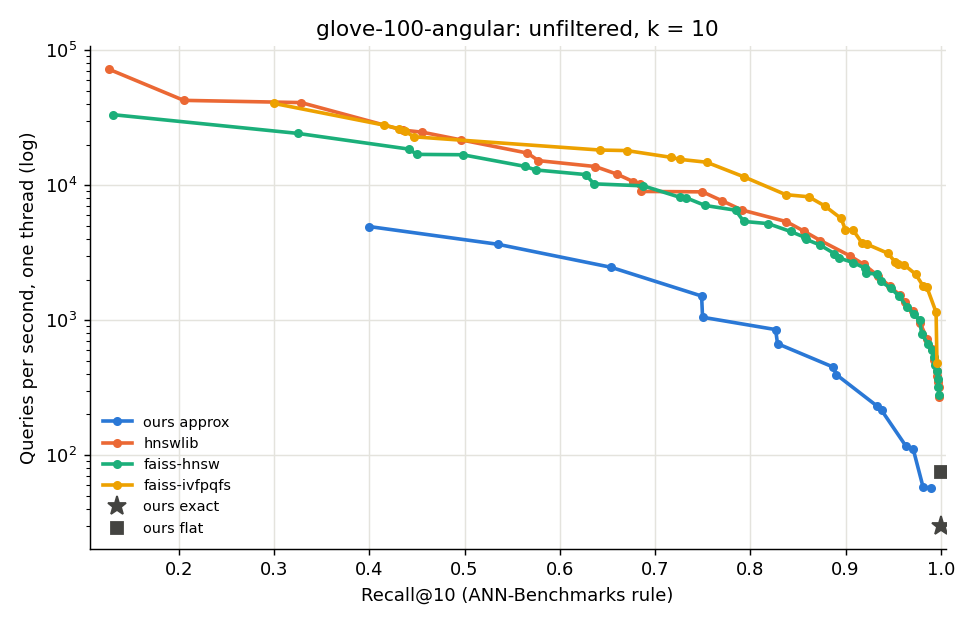

The table this chart was drawn from, first rows:
method, build, params, filter, qps, recall, mean_ms, wrong_sets, wrong_scores
ours exact, -, -, all, 29.9, 1.0, 33.49, 0, 0
ours flat, -, -, all, 75.5, 1.0, 13.25, 0, 0
ours approx, -, nprobe=1 rerank=100 level=5, all, 4939, 0.3997, 0.2025, -1, -1
ours approx, -, nprobe=2 rerank=100 level=5, all, 3648, 0.535, 0.2742, -1, -1
ours approx, -, nprobe=4 rerank=100 level=5, all, 2464, 0.6537, 0.4058, -1, -1
ours approx, -, nprobe=8 rerank=100 level=5, all, 1508, 0.7489, 0.6629, -1, -1
ours approx, -, nprobe=16 rerank=100 level=5, all, 850.8, 0.8266, 1.175, -1, -1
ours approx, -, nprobe=32 rerank=100 level=5, all, 448.7, 0.8871, 2.229, -1, -1
ours approx, -, nprobe=64 rerank=100 level=5, all, 232.2, 0.9326, 4.307, -1, -1
ours approx, -, nprobe=128 rerank=100 level=5, all, 116.3, 0.9635, 8.6, -1, -1
ours approx, -, nprobe=256 rerank=100 level=5, all, 57.7, 0.9815, 17.32, -1, -1
ours approx, -, nprobe=1 rerank=1000 level=5, all, 2383, 0.3997, 0.4197, -1, -1
ours approx, -, nprobe=2 rerank=1000 level=5, all, 1830, 0.5352, 0.5463, -1, -1
ours approx, -, nprobe=4 rerank=1000 level=5, all, 1472, 0.6541, 0.6792, -1, -1
ours approx, -, nprobe=8 rerank=1000 level=5, all, 1050, 0.7499, 0.9519, -1, -1
ours approx, -, nprobe=16 rerank=1000 level=5, all, 668.9, 0.8286, 1.495, -1, -1
ours approx, -, nprobe=32 rerank=1000 level=5, all, 393.9, 0.8905, 2.538, -1, -1
ours approx, -, nprobe=64 rerank=1000 level=5, all, 214.0, 0.938, 4.674, -1, -1
ours approx, -, nprobe=128 rerank=1000 level=5, all, 111.2, 0.971, 8.992, -1, -1
ours approx, -, nprobe=256 rerank=1000 level=5, all, 57.2, 0.9901, 17.48, -1, -1
ours exact, -, -, vis_0.001, 2442, 1.0, 0.4094, 0, 0
ours flat, -, -, vis_0.001, 30916, 1.0, 0.0323, 0, 0
ours exact, -, -, vis_0.01, 1355, 1.0, 0.7381, 0, 0
ours flat, -, -, vis_0.01, 4504, 1.0, 0.222, 0, 0
ours exact, -, -, vis_0.1, 173.4, 1.0, 5.767, 0, 0
ours flat, -, -, vis_0.1, 210.9, 1.0, 4.741, 0, 0
ours exact, -, -, vis_0.5, 49.7, 1.0, 20.13, 0, 0
ours flat, -, -, vis_0.5, 50.0, 1.0, 19.98, 0, 0
hnswlib, M-4, ef=10, all, 72416, 0.1264, 0.0138, , 
hnswlib, M-4, ef=20, all, 42524, 0.2051, 0.0235, , 
hnswlib, M-4, ef=40, all, 23805, 0.31, 0.042, , 
hnswlib, M-4, ef=80, all, 14132, 0.4311, 0.0708, , 
hnswlib, M-4, ef=120, all, 9965, 0.5077, 0.1003, , 
hnswlib, M-4, ef=200, all, 6452, 0.595, 0.155, , 
hnswlib, M-4, ef=400, all, 3342, 0.6945, 0.2992, , 
hnswlib, M-4, ef=600, all, 2330, 0.7443, 0.4291, , 
hnswlib, M-4, ef=800, all, 1885, 0.7722, 0.5304, , 
hnswlib, M-8, ef=10, all, 40940, 0.3284, 0.0244, , 
hnswlib, M-8, ef=20, all, 24689, 0.4558, 0.0405, , 
hnswlib, M-8, ef=40, all, 15206, 0.5775, 0.0658, , 
hnswlib, M-8, ef=80, all, 8989, 0.6856, 0.1112, , 
hnswlib, M-8, ef=120, all, 6768, 0.7396, 0.1478, , 
hnswlib, M-8, ef=200, all, 4344, 0.7961, 0.2302, , 
hnswlib, M-8, ef=400, all, 2435, 0.8568, 0.4106, , 
hnswlib, M-8, ef=600, all, 1692, 0.8844, 0.5912, , 
hnswlib, M-8, ef=800, all, 1160, 0.9013, 0.862, , 
hnswlib, M-12, ef=10, all, 25624, 0.4349, 0.039, , 
hnswlib, M-12, ef=20, all, 17304, 0.566, 0.0578, , 
hnswlib, M-12, ef=40, all, 10641, 0.677, 0.094, , 
hnswlib, M-12, ef=80, all, 6289, 0.7691, 0.159, , 
hnswlib, M-12, ef=120, all, 4587, 0.8112, 0.218, , 
hnswlib, M-12, ef=200, all, 2961, 0.8572, 0.3377, , 
hnswlib, M-12, ef=400, all, 1599, 0.906, 0.6255, , 
hnswlib, M-12, ef=600, all, 1113, 0.9285, 0.8986, , 
hnswlib, M-12, ef=800, all, 861.0, 0.9424, 1.161, , 
hnswlib, M-16, ef=10, all, 21682, 0.496, 0.0461, , 
hnswlib, M-16, ef=20, all, 13600, 0.6214, 0.0735, , 
hnswlib, M-16, ef=40, all, 8707, 0.7283, 0.1148, , 
hnswlib, M-16, ef=80, all, 5124, 0.8105, 0.1951, , 
hnswlib, M-16, ef=120, all, 3701, 0.849, 0.2702, , 
... 374 more rows
